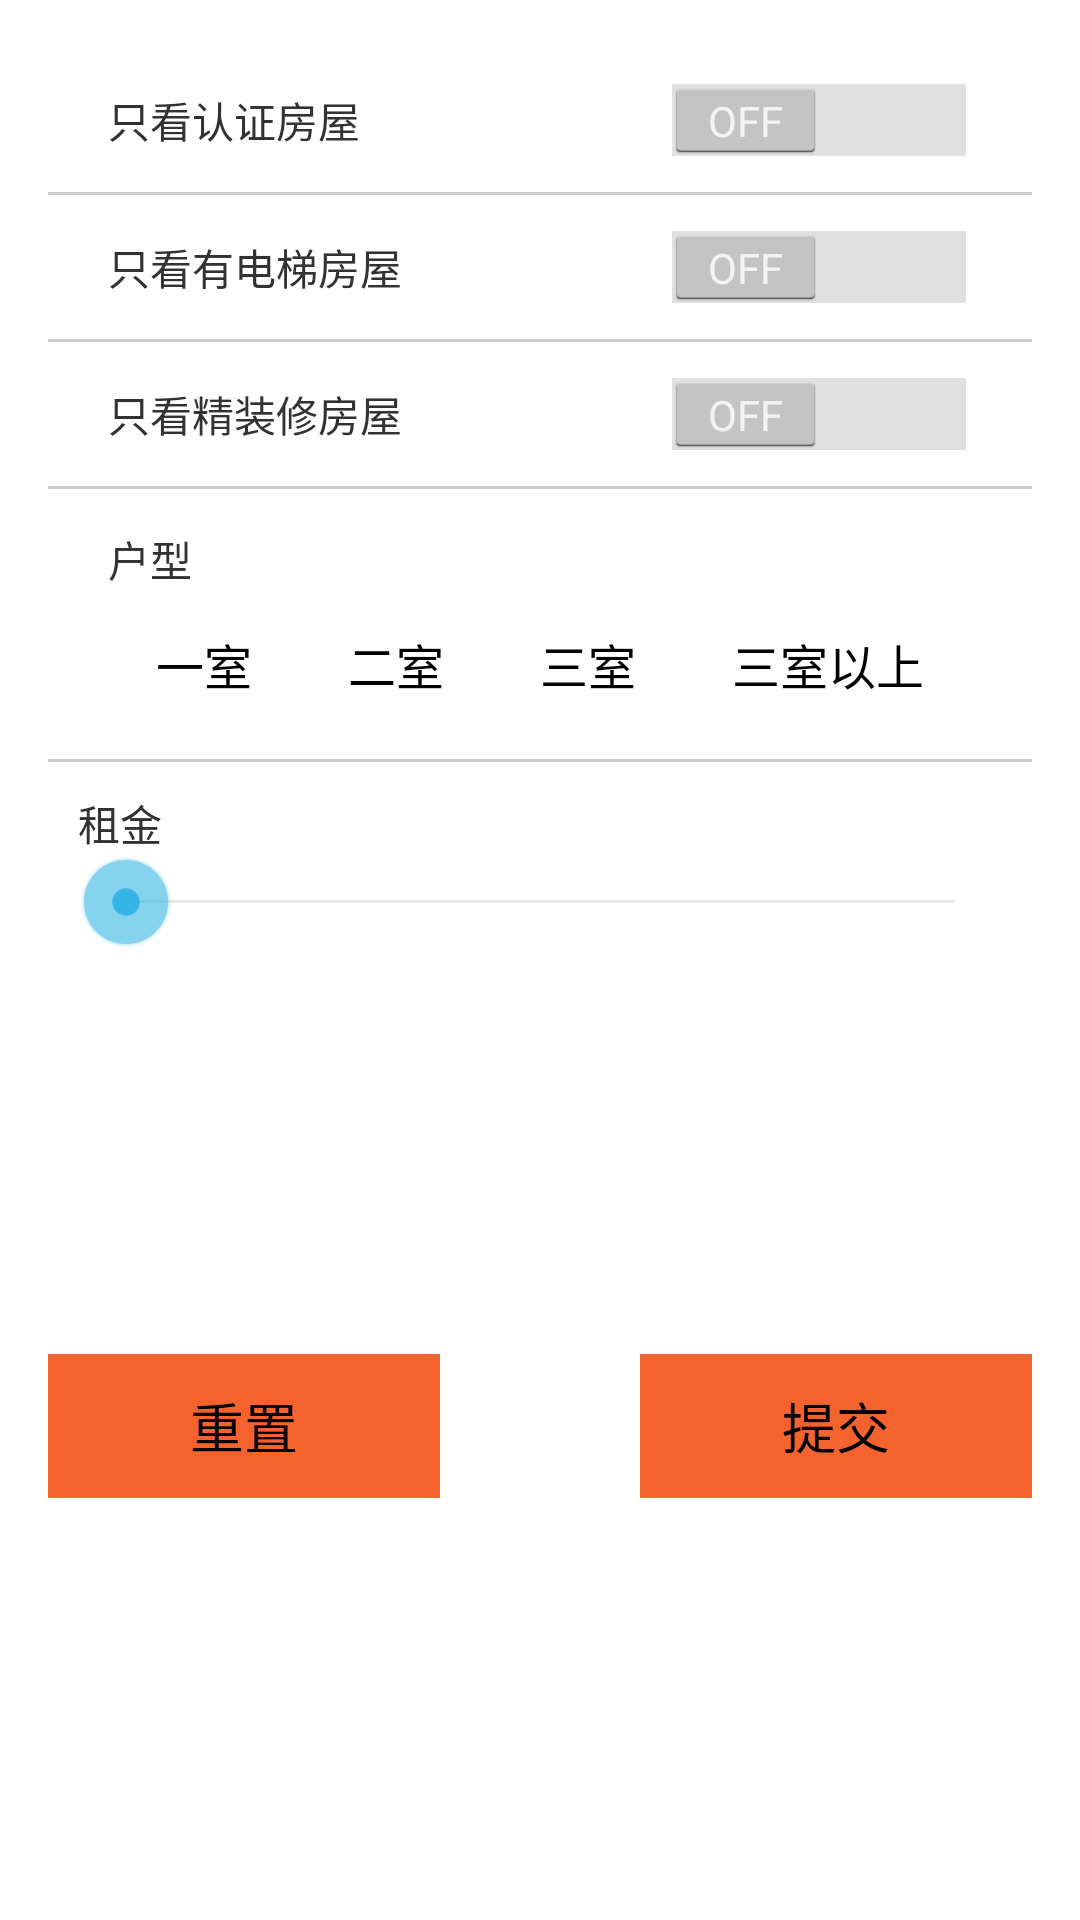

Reconstruct the res/layout file that produces this screen, plus the resources it refers to.
<!-- AndroidManifest.xml: application theme AppTheme -->
<!-- res/layout/activity_filter.xml -->
<LinearLayout xmlns:android="http://schemas.android.com/apk/res/android"
    xmlns:tools="http://schemas.android.com/tools" android:layout_width="match_parent"
    android:layout_height="match_parent" android:paddingLeft="@dimen/activity_horizontal_margin"
    android:paddingRight="@dimen/activity_horizontal_margin"
    android:paddingTop="@dimen/activity_vertical_margin"
    android:paddingBottom="@dimen/activity_vertical_margin"
    android:orientation="vertical"
    tools:context="com.zujia.android.zujia.activity.custom.FilterActivity">


    <RelativeLayout style="@style/ItemStyle">

        <TextView
            style="@style/ItemTextStyle"
            android:text="@string/txtV_filter_certification" />

        <Switch
            android:layout_width="wrap_content"
            android:layout_height="wrap_content"
            style="@style/ItemRightIconStyle"
            android:onClick="certificationClick" />

    </RelativeLayout>

    <View style="@style/ItemSplitter" />

    <RelativeLayout style="@style/ItemStyle">

        <TextView
            style="@style/ItemTextStyle"
            android:text="@string/txtV_filter_elevator" />

        <Switch
            android:layout_width="wrap_content"
            android:layout_height="wrap_content"
            style="@style/ItemRightIconStyle"
            android:onClick="elevatorClick" />

    </RelativeLayout>

    <View style="@style/ItemSplitter" />

    <RelativeLayout style="@style/ItemStyle">

        <TextView
            style="@style/ItemTextStyle"
            android:text="@string/txtV_filter_decoration" />

        <Switch
            android:layout_width="wrap_content"
            android:layout_height="wrap_content"
            style="@style/ItemRightIconStyle"
            android:onClick="decorationClick" />

    </RelativeLayout>

    <View style="@style/ItemSplitter" />

    <LinearLayout
        style="@style/ItemStyle"
        android:orientation="vertical">
        <TextView
            style="@style/ItemTextStyle"
            android:text="@string/txtV_filter_size" />

        <RadioGroup
            style="@style/ItemStyle"
            android:orientation="horizontal"
            android:contentDescription="nihao">
            <RadioButton
                android:layout_width="wrap_content"
                android:layout_height="wrap_content"
                android:text="@string/search_one_room"
                android:id="@+id/radio_one_room"
                android:button="@null"
                android:layout_weight="1"
                android:onClick="radioButtonClick"
                android:gravity="center" />

            <RadioButton
                android:layout_width="wrap_content"
                android:layout_height="wrap_content"
                android:text="@string/search_two_rooms"
                android:id="@+id/radio_two_room"
                android:button="@null"
                android:layout_weight="1"
                android:onClick="radioButtonClick"
                android:gravity="center"/>

            <RadioButton
                android:layout_width="wrap_content"
                android:layout_height="wrap_content"
                android:text="@string/search_three_rooms"
                android:id="@+id/radio_three_room"
                android:button="@null"
                android:layout_weight="1"
                android:onClick="radioButtonClick"
                android:gravity="center" />

            <RadioButton
                android:layout_width="wrap_content"
                android:layout_height="wrap_content"
                android:text="@string/search_more_rooms"
                android:id="@+id/radio_more_room"
                android:button="@null"
                android:layout_weight="1"
                android:onClick="radioButtonClick"
                android:gravity="center" />

        </RadioGroup>
    </LinearLayout>

    <View style="@style/ItemSplitter" />

    <LinearLayout
        style="@style/ItemStyle"
        android:orientation="vertical">
        <TextView
            android:layout_width="wrap_content"
            android:layout_height="wrap_content"
            android:text="@string/txtV_filter_money"/>

        <SeekBar
            android:layout_width="fill_parent"
            android:layout_height="wrap_content"
            android:id="@+id/seekBar" />

    </LinearLayout>

    <LinearLayout
        android:orientation="horizontal"
        android:layout_width="fill_parent"
        android:layout_height="fill_parent"
        android:gravity="center">

        <Button
            android:layout_width="wrap_content"
            android:layout_height="wrap_content"
            android:text="@string/btn_filter_reset"
            android:onClick="restClick"
            android:background="@color/orange"
            android:layout_weight="2" />

        <Space
            android:layout_width="wrap_content"
            android:layout_height="match_parent"
            android:layout_weight="2" />

        <Button
            android:layout_width="wrap_content"
            android:layout_height="wrap_content"
            android:text="@string/btn_filter_submit"
            android:onClick="submitClick"
            android:background="@color/orange"
            android:layout_weight="2" />
    </LinearLayout>


</LinearLayout>
<!-- resources referenced by this layout -->
<resources>
  <color name="orange">#f4632e</color>
  <dimen name="activity_horizontal_margin">16dp</dimen>
  <dimen name="activity_vertical_margin">16dp</dimen>
  <string name="btn_filter_reset">重置</string>
  <string name="btn_filter_submit">提交</string>
  <string name="search_more_rooms">三室以上</string>
  <string name="search_one_room">一室</string>
  <string name="search_three_rooms">三室</string>
  <string name="search_two_rooms">二室</string>
  <string name="txtV_filter_certification">只看认证房屋</string>
  <string name="txtV_filter_decoration">只看精装修房屋</string>
  <string name="txtV_filter_elevator">只看有电梯房屋</string>
  <string name="txtV_filter_money">租金</string>
  <string name="txtV_filter_size">户型</string>
  <style name="ItemRightIconStyle">
          <item name="android:layout_width">wrap_content</item>
          <item name="android:layout_height">wrap_content</item>
          <item name="android:layout_marginRight">10dp</item>
          <item name="android:layout_centerVertical">true</item>
          <item name="android:layout_alignParentRight">true</item>
      </style>
  <style name="ItemSplitter">
          <item name="android:background">#ffcccccc</item>
          <item name="android:layout_width">fill_parent</item>
          <item name="android:layout_height">1.0dip</item>
      </style>
  <style name="ItemStyle">
          <item name="android:layout_width">fill_parent</item>
          <item name="android:layout_height">wrap_content</item>
          <item name="android:layout_margin">10dp</item>
      </style>
  <style name="ItemTextStyle">
          <item name="android:layout_width">wrap_content</item>
          <item name="android:layout_height">wrap_content</item>
          <item name="android:layout_centerVertical">true</item>
          <item name="android:layout_marginLeft">10dp</item>
          <item name="android:layout_marginTop">3dp</item>
          <item name="android:layout_marginBottom">3dp</item>
         
      </style>
  <style name="AppTheme" parent="android:Theme.Holo.Light.DarkActionBar" />
</resources>
